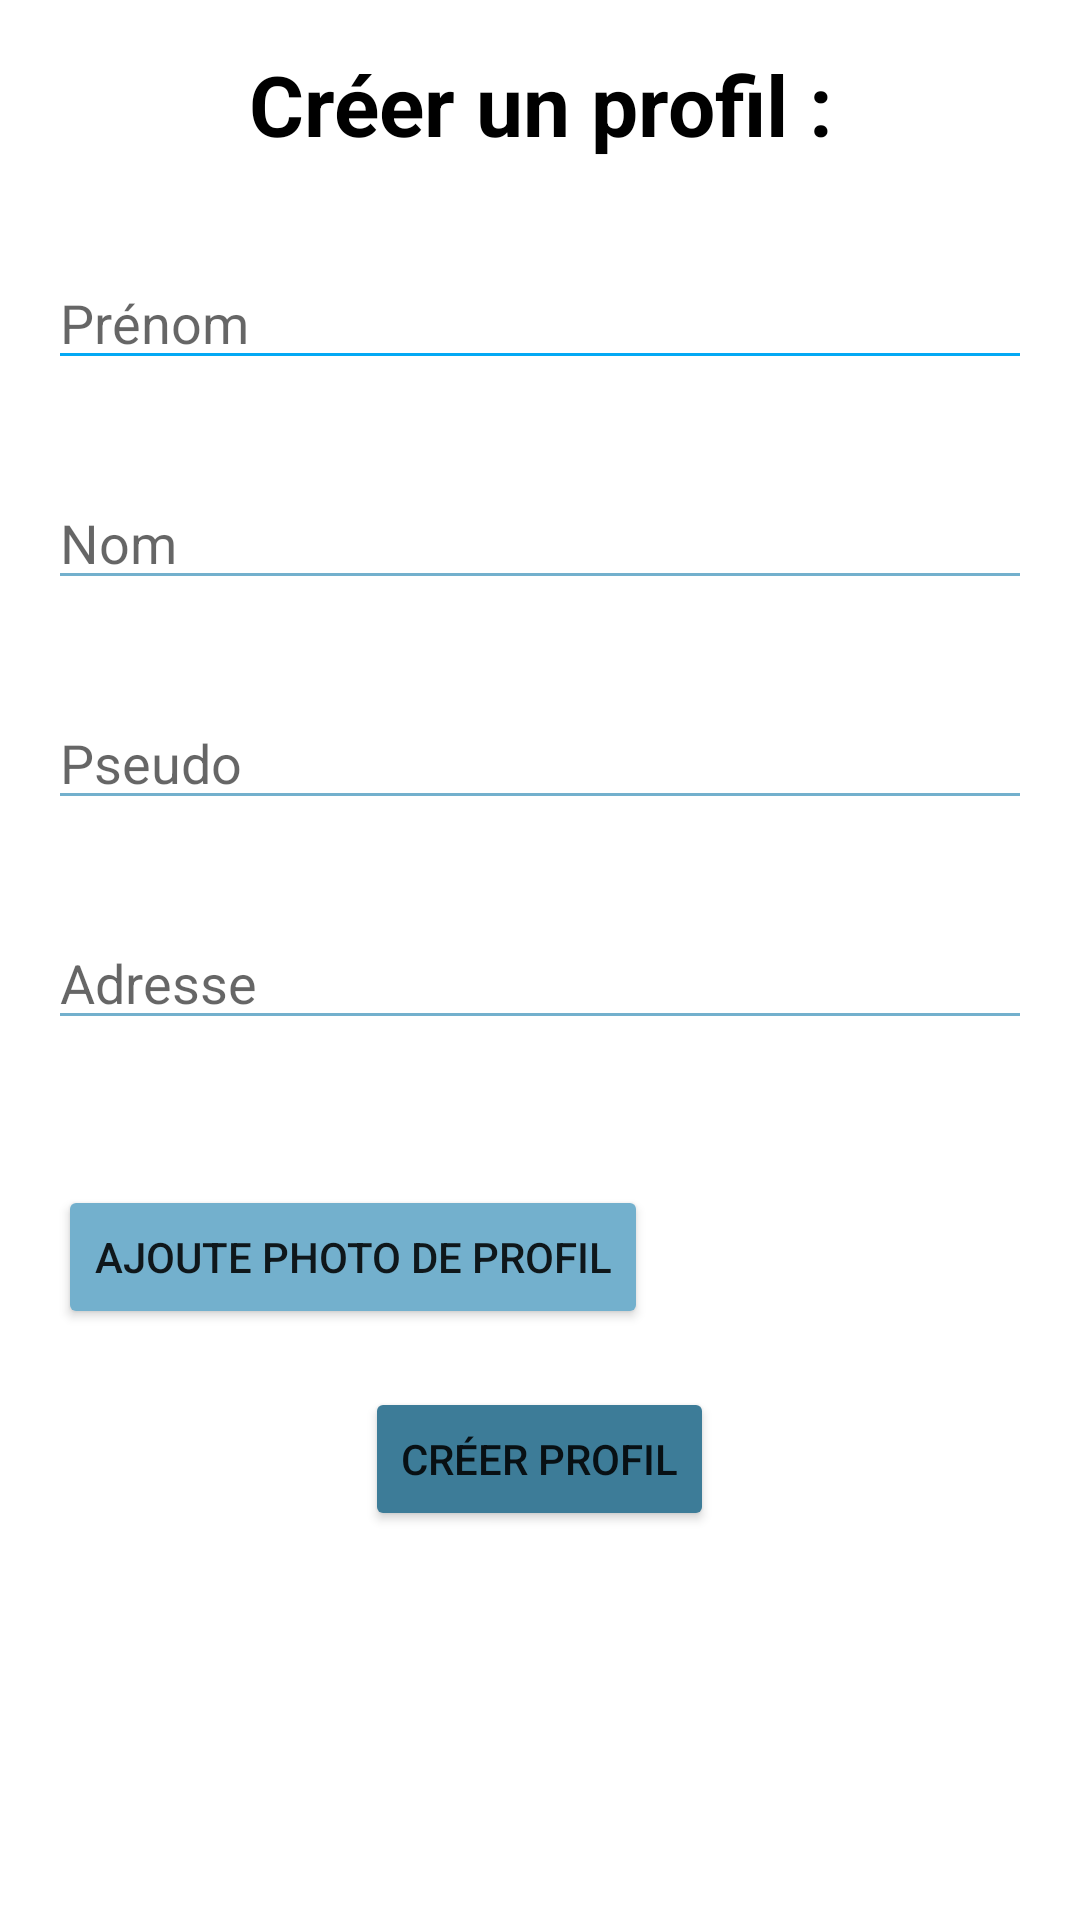

Layout XML and referenced resources for this Android screen:
<!-- AndroidManifest.xml: application theme Theme.GestionProfil -->
<!-- res/layout/activity_profil.xml -->
<?xml version="1.0" encoding="utf-8"?>
<androidx.constraintlayout.widget.ConstraintLayout xmlns:android="http://schemas.android.com/apk/res/android"
    xmlns:app="http://schemas.android.com/apk/res-auto"
    xmlns:tools="http://schemas.android.com/tools"
    android:layout_width="match_parent"
    android:layout_height="match_parent"
    tools:context=".ProfilActivity">

    <LinearLayout
    android:layout_width="match_parent"
    android:layout_height="match_parent"
    android:orientation="vertical"
    tools:context=".ProfilActivity"
    tools:layout_editor_absoluteX="0dp"
    tools:layout_editor_absoluteY="0dp">

    <TextView
        android:layout_width="wrap_content"
        android:layout_height="wrap_content"
        android:layout_gravity="center"
        android:text="Créer un profil :"
        android:textAlignment="center"
        android:textStyle="bold"
        android:textColor="@color/black"
        android:layout_margin="16dp"
        android:textSize="28dp" />

    <EditText
        android:id="@+id/prenom"
        android:layout_width="match_parent"
        android:layout_height="wrap_content"
        android:hint="Prénom"
        android:backgroundTint="#03A9F4"
        android:layout_margin="16dp" />

    <EditText
        android:id="@+id/nom"
        android:layout_width="match_parent"
        android:layout_height="wrap_content"
        android:hint="Nom"
        android:backgroundTint="#73B0CD"
        android:layout_margin="16dp" />

    <EditText
        android:id="@+id/pseudo"
        android:layout_width="match_parent"
        android:layout_height="wrap_content"
        android:hint="Pseudo"
        android:backgroundTint="#73B0CD"
        android:layout_margin="16dp" />


    <EditText android:id="@+id/adresse"
        android:layout_width="match_parent"
        android:layout_height="wrap_content"
        android:hint="Adresse"
        android:backgroundTint="#73B0CD"
        android:layout_margin="16dp" />

    <ImageView
        android:id="@+id/photo_profil"
        android:layout_width="match_parent"
        android:layout_height="wrap_content"
        android:layout_marginStart="16dp"
        android:layout_marginLeft="16dp"
        android:layout_marginTop="21dp"
        android:layout_marginEnd="16dp"
        android:layout_marginRight="16dp"
        app:layout_constraintEnd_toEndOf="parent"
        app:layout_constraintStart_toStartOf="parent"
        app:layout_constraintTop_toTopOf="parent"
        app:srcCompat="@drawable/ic_launcher_foreground"
        tools:ignore="VectorDrawableCompat" />

        <LinearLayout
            android:layout_width="match_parent"
            android:layout_height="wrap_content"
            android:layout_marginStart="16dp"
            android:layout_marginLeft="16dp"
            android:layout_marginTop="8dp"
            android:layout_marginEnd="16dp"
            android:layout_marginRight="16dp"
            android:orientation="horizontal"
            app:layout_constraintEnd_toEndOf="parent"
            app:layout_constraintStart_toStartOf="parent"
            app:layout_constraintTop_toBottomOf="@+id/videoView">

            <Button
                android:id="@+id/ajoute_photo"
                android:layout_width="wrap_content"
                android:layout_height="wrap_content"
                android:layout_margin="10px"
                android:text="Ajoute Photo de profil"
                android:backgroundTint="#73B0CD"/>

        </LinearLayout>

        <Button
            android:id="@+id/creer_profil"
            android:layout_height="wrap_content"
            android:layout_width="wrap_content"
            android:layout_gravity="center"
            android:layout_margin="16dp"
            android:backgroundTint="#3D7C98"
            android:text="Créer profil" />

    </LinearLayout>

</androidx.constraintlayout.widget.ConstraintLayout>
<!-- resources referenced by this layout -->
<resources>
  <style name="Theme.GestionProfil" parent="Theme.MaterialComponents.DayNight.DarkActionBar">
          
          <item name="colorPrimary">@color/purple_500</item>
          <item name="colorPrimaryVariant">@color/purple_700</item>
          <item name="colorOnPrimary">@color/white</item>
          
          <item name="colorSecondary">@color/teal_200</item>
          <item name="colorSecondaryVariant">@color/teal_700</item>
          <item name="colorOnSecondary">@color/black</item>
          
          <item name="android:statusBarColor">?attr/colorPrimaryVariant</item>
          
      </style>
  <!-- not gathered from this repository: default colours our renderer supplied (Android Studio template values) -->
  <color name="purple_500">#FF6200EE</color>
  <color name="purple_700">#FF3700B3</color>
  <color name="teal_200">#FF03DAC5</color>
  <color name="teal_700">#FF018786</color>
  <color name="black">#FF000000</color>
  <color name="white">#FFFFFFFF</color>
</resources>
